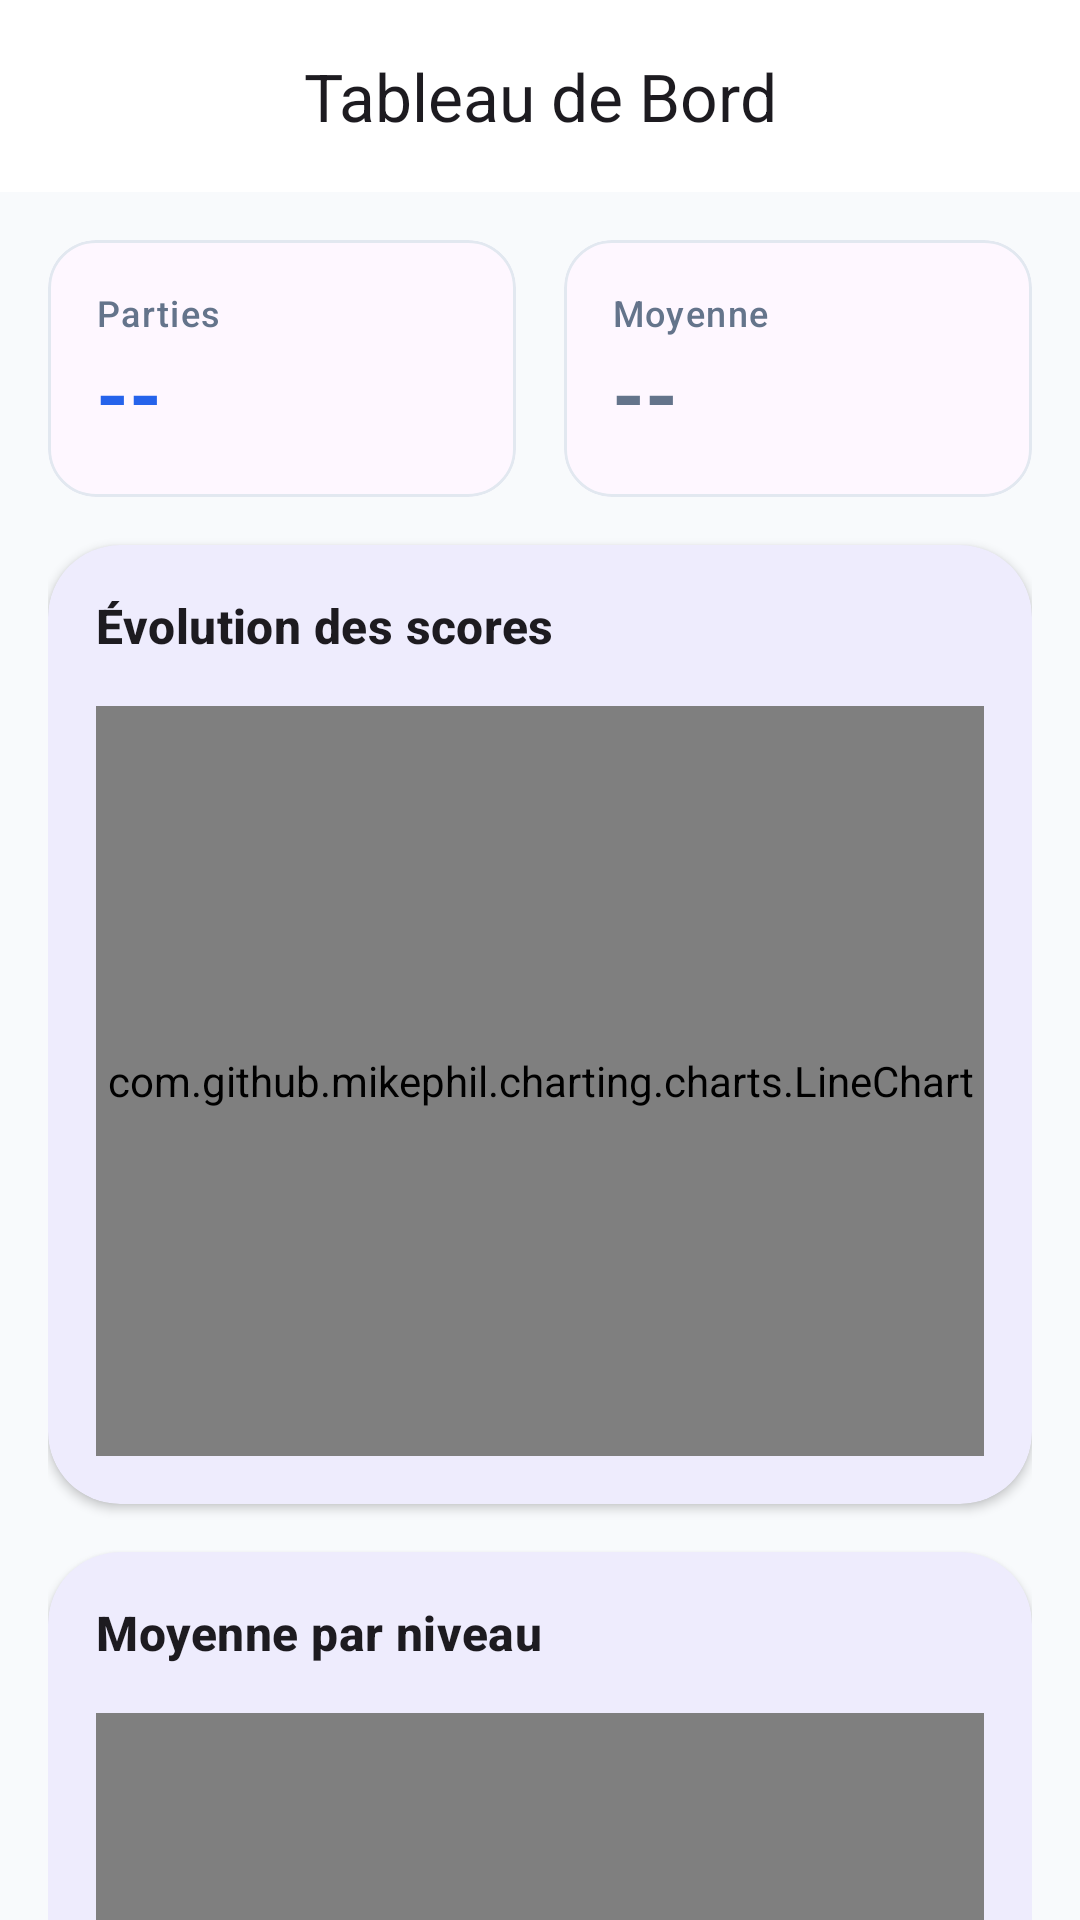

Layout XML and referenced resources for this Android screen:
<!-- AndroidManifest.xml: application theme Theme.QuizApp_Fomin_G2Roudani -->
<!-- res/layout/activity_stats.xml -->
<?xml version="1.0" encoding="utf-8"?>
<androidx.coordinatorlayout.widget.CoordinatorLayout xmlns:android="http://schemas.android.com/apk/res/android"
    xmlns:app="http://schemas.android.com/apk/res-auto"
    xmlns:tools="http://schemas.android.com/tools"
    android:layout_width="match_parent"
    android:layout_height="match_parent"
    android:background="@color/background"
    tools:context=".StatsActivity">

    <com.google.android.material.appbar.AppBarLayout
        android:layout_width="match_parent"
        android:layout_height="wrap_content"
        android:background="@color/surface">

        <com.google.android.material.appbar.MaterialToolbar
            android:id="@+id/toolbar"
            android:layout_width="match_parent"
            android:layout_height="?attr/actionBarSize"
            app:navigationIcon="@drawable/ic_back"
            app:title="Tableau de Bord"
            app:titleCentered="true" />

    </com.google.android.material.appbar.AppBarLayout>

    <androidx.core.widget.NestedScrollView
        android:layout_width="match_parent"
        android:layout_height="match_parent"
        app:layout_behavior="@string/appbar_scrolling_view_behavior">

        <LinearLayout
            android:layout_width="match_parent"
            android:layout_height="wrap_content"
            android:orientation="vertical"
            android:padding="16dp">

            
            <LinearLayout
                android:layout_width="match_parent"
                android:layout_height="wrap_content"
                android:baselineAligned="false"
                android:orientation="horizontal">

                <com.google.android.material.card.MaterialCardView
                    android:layout_width="0dp"
                    android:layout_height="wrap_content"
                    android:layout_marginEnd="8dp"
                    android:layout_weight="1"
                    app:cardCornerRadius="16dp"
                    app:cardElevation="0dp"
                    app:strokeColor="@color/outline"
                    app:strokeWidth="1dp">

                    <LinearLayout
                        android:layout_width="match_parent"
                        android:layout_height="wrap_content"
                        android:orientation="vertical"
                        android:padding="16dp">

                        <TextView
                            android:layout_width="wrap_content"
                            android:layout_height="wrap_content"
                            android:text="Parties"
                            android:textAppearance="@style/TextAppearance.Material3.LabelMedium"
                            android:textColor="@color/on_surface_variant" />

                        <TextView
                            android:id="@+id/tvTotalGames"
                            android:layout_width="wrap_content"
                            android:layout_height="wrap_content"
                            android:text="--"
                            android:textAppearance="@style/TextAppearance.Material3.HeadlineMedium"
                            android:textColor="@color/primary"
                            android:textStyle="bold" />
                    </LinearLayout>
                </com.google.android.material.card.MaterialCardView>

                <com.google.android.material.card.MaterialCardView
                    android:layout_width="0dp"
                    android:layout_height="wrap_content"
                    android:layout_marginStart="8dp"
                    android:layout_weight="1"
                    app:cardCornerRadius="16dp"
                    app:cardElevation="0dp"
                    app:strokeColor="@color/outline"
                    app:strokeWidth="1dp">

                    <LinearLayout
                        android:layout_width="match_parent"
                        android:layout_height="wrap_content"
                        android:orientation="vertical"
                        android:padding="16dp">

                        <TextView
                            android:layout_width="wrap_content"
                            android:layout_height="wrap_content"
                            android:text="Moyenne"
                            android:textAppearance="@style/TextAppearance.Material3.LabelMedium"
                            android:textColor="@color/on_surface_variant" />

                        <TextView
                            android:id="@+id/tvAvgGlobal"
                            android:layout_width="wrap_content"
                            android:layout_height="wrap_content"
                            android:text="--"
                            android:textAppearance="@style/TextAppearance.Material3.HeadlineMedium"
                            android:textColor="@color/secondary"
                            android:textStyle="bold" />
                    </LinearLayout>
                </com.google.android.material.card.MaterialCardView>

            </LinearLayout>

            
            <com.google.android.material.card.MaterialCardView
                android:layout_width="match_parent"
                android:layout_height="wrap_content"
                android:layout_marginTop="16dp"
                app:cardCornerRadius="24dp"
                app:cardElevation="2dp"
                app:strokeWidth="0dp">

                <LinearLayout
                    android:layout_width="match_parent"
                    android:layout_height="wrap_content"
                    android:orientation="vertical"
                    android:padding="16dp">

                    <TextView
                        android:layout_width="wrap_content"
                        android:layout_height="wrap_content"
                        android:text="Évolution des scores"
                        android:textAppearance="@style/TextAppearance.Material3.TitleMedium"
                        android:textStyle="bold" />

                    <com.github.mikephil.charting.charts.LineChart
                        android:id="@+id/lineChart"
                        android:layout_width="match_parent"
                        android:layout_height="250dp"
                        android:layout_marginTop="16dp" />
                </LinearLayout>
            </com.google.android.material.card.MaterialCardView>

            
            <com.google.android.material.card.MaterialCardView
                android:layout_width="match_parent"
                android:layout_height="wrap_content"
                android:layout_marginTop="16dp"
                android:layout_marginBottom="16dp"
                app:cardCornerRadius="24dp"
                app:cardElevation="2dp"
                app:strokeWidth="0dp">

                <LinearLayout
                    android:layout_width="match_parent"
                    android:layout_height="wrap_content"
                    android:orientation="vertical"
                    android:padding="16dp">

                    <TextView
                        android:layout_width="wrap_content"
                        android:layout_height="wrap_content"
                        android:text="Moyenne par niveau"
                        android:textAppearance="@style/TextAppearance.Material3.TitleMedium"
                        android:textStyle="bold" />

                    <com.github.mikephil.charting.charts.BarChart
                        android:id="@+id/barChart"
                        android:layout_width="match_parent"
                        android:layout_height="250dp"
                        android:layout_marginTop="16dp" />
                </LinearLayout>
            </com.google.android.material.card.MaterialCardView>

        </LinearLayout>
    </androidx.core.widget.NestedScrollView>

    <com.google.android.material.progressindicator.LinearProgressIndicator
        android:id="@+id/progressIndicator"
        android:layout_width="match_parent"
        android:layout_height="wrap_content"
        android:indeterminate="true"
        android:visibility="gone"
        app:layout_behavior="@string/appbar_scrolling_view_behavior" />

</androidx.coordinatorlayout.widget.CoordinatorLayout>
<!-- resources referenced by this layout -->
<resources>
  <color name="background">#F8FAFC</color>
  <color name="on_surface_variant">#64748B</color>
  <color name="outline">#E2E8F0</color>
  <color name="primary">#2563EB</color>
  <color name="secondary">#64748B</color>
  <color name="surface">#FFFFFF</color>
  <style name="Theme.QuizApp_Fomin_G2Roudani" parent="Base.Theme.QuizApp_Fomin_G2Roudani" />
  <style name="Base.Theme.QuizApp_Fomin_G2Roudani" parent="Theme.Material3.DayNight.NoActionBar">
          <item name="colorPrimary">@color/primary</item>
          <item name="colorOnPrimary">@color/on_primary</item>
          <item name="colorPrimaryContainer">@color/primary_container</item>
          <item name="colorOnPrimaryContainer">@color/on_primary_container</item>
  
          <item name="colorSecondary">@color/secondary</item>
          <item name="colorOnSecondary">@color/on_secondary</item>
          <item name="colorSecondaryContainer">@color/secondary_container</item>
          <item name="colorOnSecondaryContainer">@color/on_secondary_container</item>
  
          <item name="colorError">@color/error</item>
          <item name="colorOnError">@color/on_error</item>
  
          <item name="android:windowBackground">@color/background</item>
          <item name="android:statusBarColor">@color/background</item>
          <item name="android:windowLightStatusBar">true</item>
  
          
          <item name="textAppearanceHeadlineMedium">@style/TextAppearance.Material3.HeadlineMedium</item>
          <item name="textAppearanceBodyMedium">@style/TextAppearance.Material3.BodyMedium</item>
  
          
          <item name="shapeAppearanceLargeComponent">@style/ShapeAppearance.QuizApp.LargeComponent</item>
  
          
          <item name="android:windowActivityTransitions">true</item>
      </style>
  <color name="on_primary">#FFFFFF</color>
  <color name="primary_container">#DBEAFE</color>
  <color name="on_primary_container">#1E40AF</color>
  <color name="on_secondary">#FFFFFF</color>
  <color name="secondary_container">#F1F5F9</color>
  <color name="on_secondary_container">#0F172A</color>
  <color name="error">#EF4444</color>
  <color name="on_error">#FFFFFF</color>
  <style name="ShapeAppearance.QuizApp.LargeComponent" parent="ShapeAppearance.Material3.LargeComponent">
          <item name="cornerSize">16dp</item>
      </style>
</resources>
